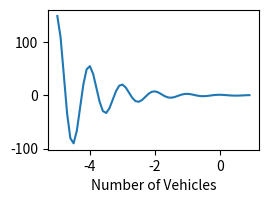

The matplotlib source for this figure: (Note: this script raises an exception after producing the figure.)
import numpy as np
from numpy import e, pi, sin, exp, cos
import matplotlib.pyplot as plt
def f(t):
    return exp(-t) * cos(2*pi*t)
def fp(t):
    return -2*pi * exp(-t) * sin(2*pi*t) - e**(-t)*cos(2*pi*t)
def g(t):
    return sin(t) * cos(1/(t+0.1))
def g(t):
    return sin(t) * cos(1/(t))
python_course_green = "#476042"

fig = plt.figure(figsize=(6, 4))
t = np.arange(-5.0, 1.0, 0.1)

sub1 = fig.add_subplot(221) # instead of plt.subplot(2, 2, 1)
#sub1.set_title('The function f') # non OOP: plt.title('The function f')
sub1.plot(t, f(t))
sub1.set_xlabel('Number of Vehicles')
sub2 = fig.add_subplot(222, axisbg="lightgrey")

sub2.set_title('fp, the derivation of f')
sub2.plot(t, fp(t))
t = np.arange(-3.0, 2.0, 0.02)


sub3 = fig.add_subplot(223)
sub3.set_title('The function g')
sub3.plot(t, g(t))
t = np.arange(-0.2, 0.2, 0.001)


sub4 = fig.add_subplot(224, axisbg="lightgrey")
sub4.set_title('A closer look at g')
sub4.set_xticks([-0.2, -0.1, 0, 0.1, 0.2])
sub4.set_yticks([-0.15, -0.1, 0, 0.1, 0.15])
sub4.plot(t, g(t))

#plt.plot(t, g(t))
plt.tight_layout()
plt.show()